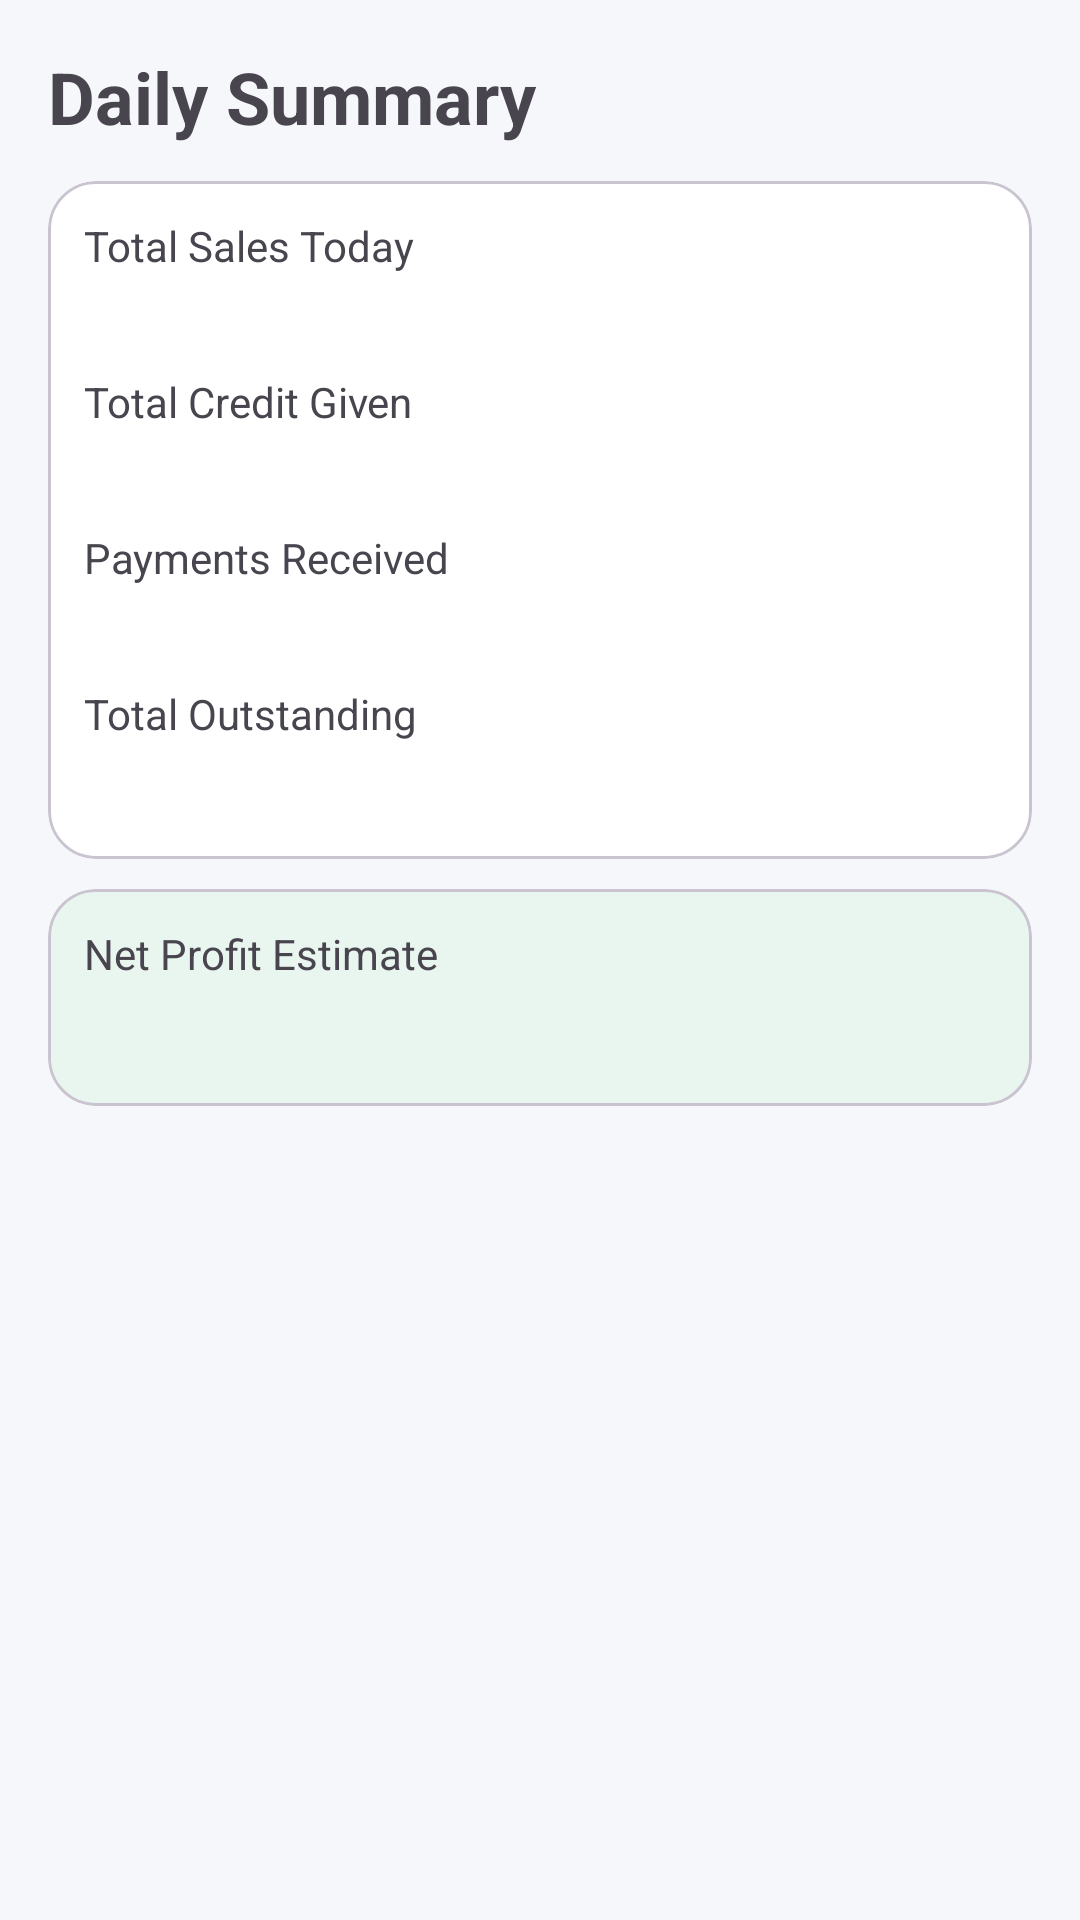

The Android layout XML behind this screen, and the referenced resources:
<!-- AndroidManifest.xml: application theme Theme.NammaSantheLedger -->
<!-- res/layout/fragment_daily_summary.xml -->
<?xml version="1.0" encoding="utf-8"?>
<ScrollView xmlns:android="http://schemas.android.com/apk/res/android"
    xmlns:app="http://schemas.android.com/apk/res-auto"
    android:layout_width="match_parent"
    android:layout_height="match_parent">

    <LinearLayout
        android:layout_width="match_parent"
        android:layout_height="wrap_content"
        android:background="@color/neutral_bg"
        android:orientation="vertical"
        android:padding="16dp">

        <TextView android:layout_width="wrap_content" android:layout_height="wrap_content" android:text="@string/daily_summary_title" android:textSize="24sp" android:textStyle="bold" />
        <ProgressBar
            android:id="@+id/progressBar"
            android:layout_width="wrap_content"
            android:layout_height="wrap_content"
            android:layout_gravity="center_horizontal"
            android:layout_marginTop="12dp"
            android:visibility="gone" />
        <com.google.android.material.card.MaterialCardView
            android:layout_width="match_parent"
            android:layout_height="wrap_content"
            android:layout_marginTop="12dp"
            app:cardBackgroundColor="@color/card_bg"
            app:cardCornerRadius="16dp">
            <LinearLayout
                android:layout_width="match_parent"
                android:layout_height="wrap_content"
                android:orientation="vertical"
                android:padding="12dp">
                <TextView android:layout_width="wrap_content" android:layout_height="wrap_content" android:text="Total Sales Today" />
                <TextView android:id="@+id/tvSalesValue" android:layout_width="wrap_content" android:layout_height="wrap_content" android:textColor="@color/sales_blue" android:textSize="20sp" />
                <TextView android:layout_width="wrap_content" android:layout_height="wrap_content" android:layout_marginTop="6dp" android:text="Total Credit Given" />
                <TextView android:id="@+id/tvCreditValue" android:layout_width="wrap_content" android:layout_height="wrap_content" android:textColor="@color/credit_red" android:textSize="20sp" />
                <TextView android:layout_width="wrap_content" android:layout_height="wrap_content" android:layout_marginTop="6dp" android:text="Payments Received" />
                <TextView android:id="@+id/tvPaymentsValue" android:layout_width="wrap_content" android:layout_height="wrap_content" android:textColor="@color/payment_green" android:textSize="20sp" />
                <TextView android:layout_width="wrap_content" android:layout_height="wrap_content" android:layout_marginTop="6dp" android:text="@string/total_outstanding" />
                <TextView android:id="@+id/tvOutstandingValue" android:layout_width="wrap_content" android:layout_height="wrap_content" android:textColor="@color/credit_red" android:textSize="20sp" />
                <TextView android:id="@+id/tvAdvanceLabel" android:layout_width="wrap_content" android:layout_height="wrap_content" android:layout_marginTop="4dp" android:text="@string/advance_balance" android:textColor="@color/payment_green" android:visibility="gone" />
                <TextView android:id="@+id/tvAdvanceValue" android:layout_width="wrap_content" android:layout_height="wrap_content" android:textColor="@color/payment_green" android:textSize="18sp" android:visibility="gone" />
            </LinearLayout>
        </com.google.android.material.card.MaterialCardView>
        <com.google.android.material.card.MaterialCardView
            android:layout_width="match_parent"
            android:layout_height="wrap_content"
            android:layout_marginTop="10dp"
            app:cardBackgroundColor="@color/green_light"
            app:cardCornerRadius="16dp">
            <LinearLayout
                android:layout_width="match_parent"
                android:layout_height="wrap_content"
                android:orientation="vertical"
                android:padding="12dp">
                <TextView android:layout_width="wrap_content" android:layout_height="wrap_content" android:text="Net Profit Estimate" />
                <TextView android:id="@+id/tvProfitEstimateValue" android:layout_width="wrap_content" android:layout_height="wrap_content" android:textColor="@color/green_dark" android:textSize="22sp" android:textStyle="bold" />
            </LinearLayout>
        </com.google.android.material.card.MaterialCardView>
    </LinearLayout>
</ScrollView>
<!-- resources referenced by this layout -->
<resources>
  <color name="card_bg">#FFFFFF</color>
  <color name="credit_red">#D32F2F</color>
  <color name="green_dark">#156E47</color>
  <color name="green_light">#E9F6EF</color>
  <color name="neutral_bg">#F6F7FB</color>
  <color name="payment_green">#2E7D32</color>
  <color name="sales_blue">#1565C0</color>
  <string name="advance_balance">Advance Balance</string>
  <string name="daily_summary_title">Daily Summary</string>
  <string name="total_outstanding">Total Outstanding</string>
  <style name="Theme.NammaSantheLedger" parent="Theme.Material3.DayNight.NoActionBar">
          <item name="colorPrimary">@color/green_primary</item>
          <item name="colorOnPrimary">@color/white</item>
          <item name="colorPrimaryContainer">@color/green_light</item>
          <item name="android:windowBackground">@color/neutral_bg</item>
          <item name="android:statusBarColor">@color/green_dark</item>
          <item name="android:navigationBarColor">@color/white</item>
      </style>
  <color name="green_primary">#1B8A5A</color>
  <color name="white">#FFFFFF</color>
</resources>
